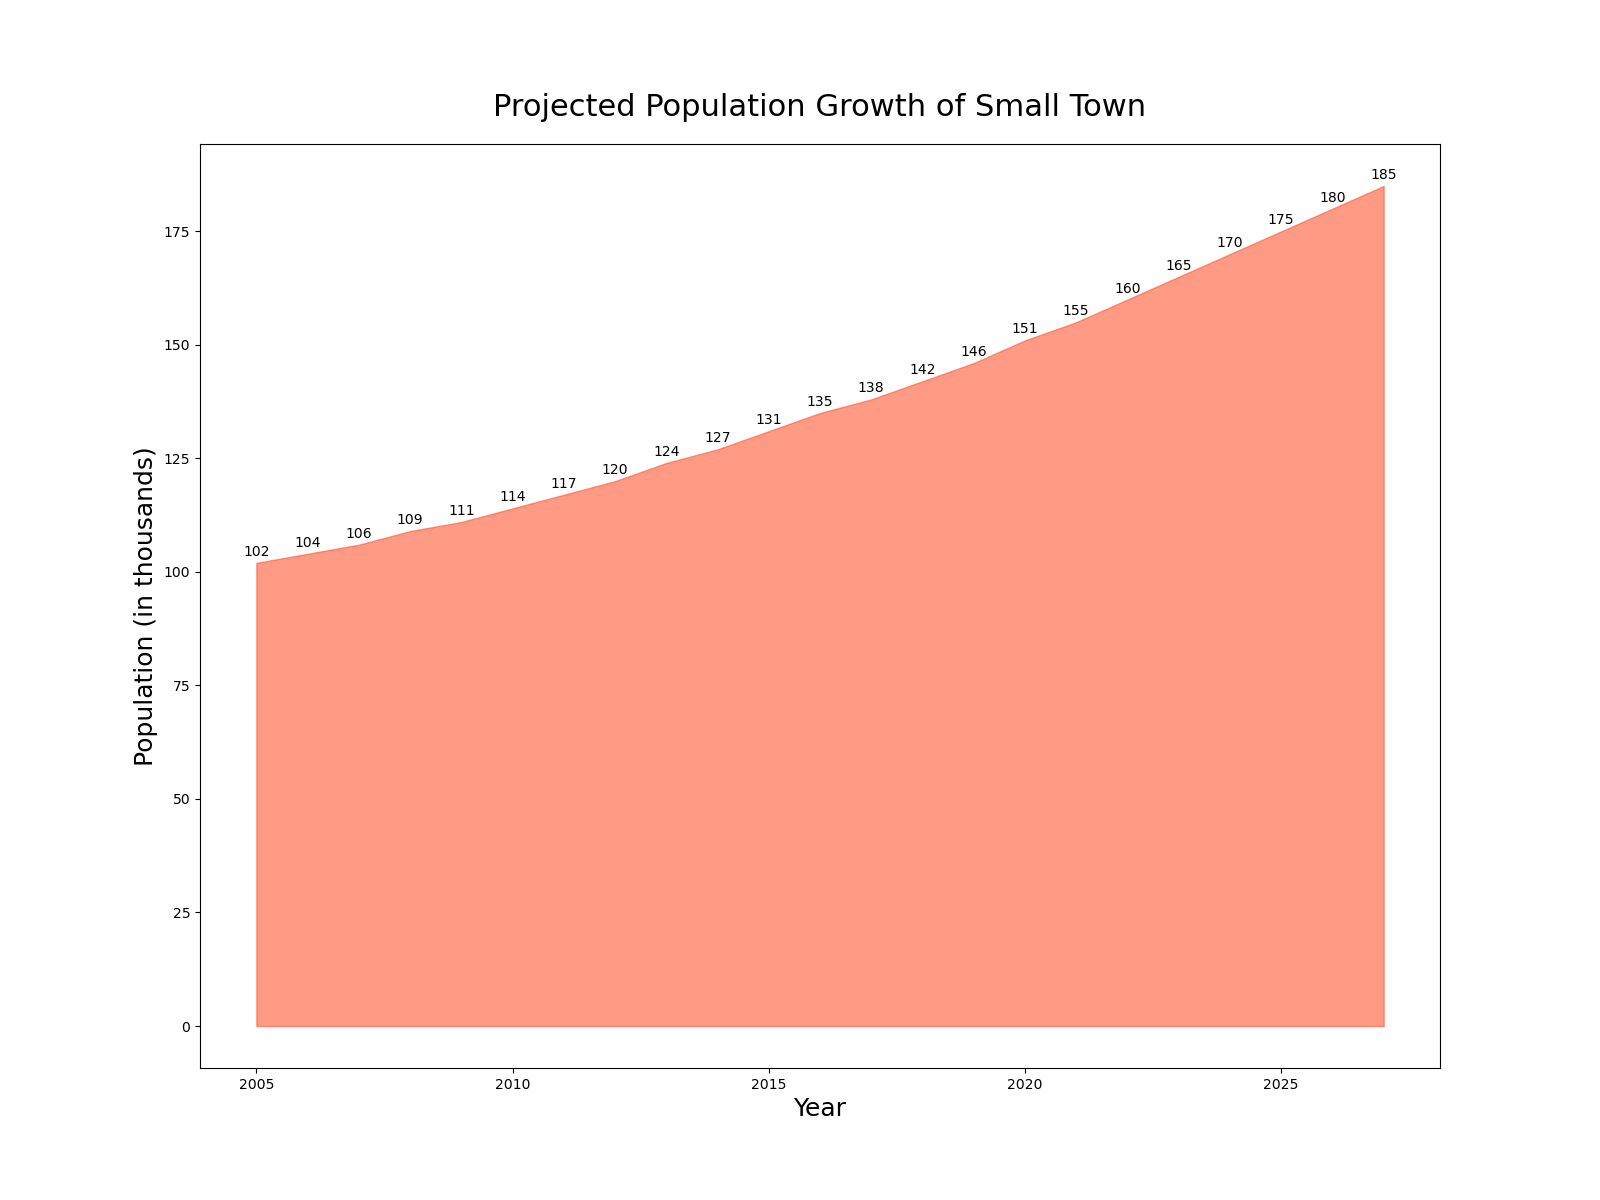

Source data for this figure (header and first rows):
years, population
2005, 102
2006, 104
2007, 106
2008, 109
2009, 111
2010, 114
2011, 117
2012, 120
2013, 124
2014, 127
2015, 131
2016, 135
2017, 138
2018, 142
2019, 146
2020, 151
2021, 155
2022, 160
2023, 165
2024, 170
2025, 175
2026, 180
2027, 185
